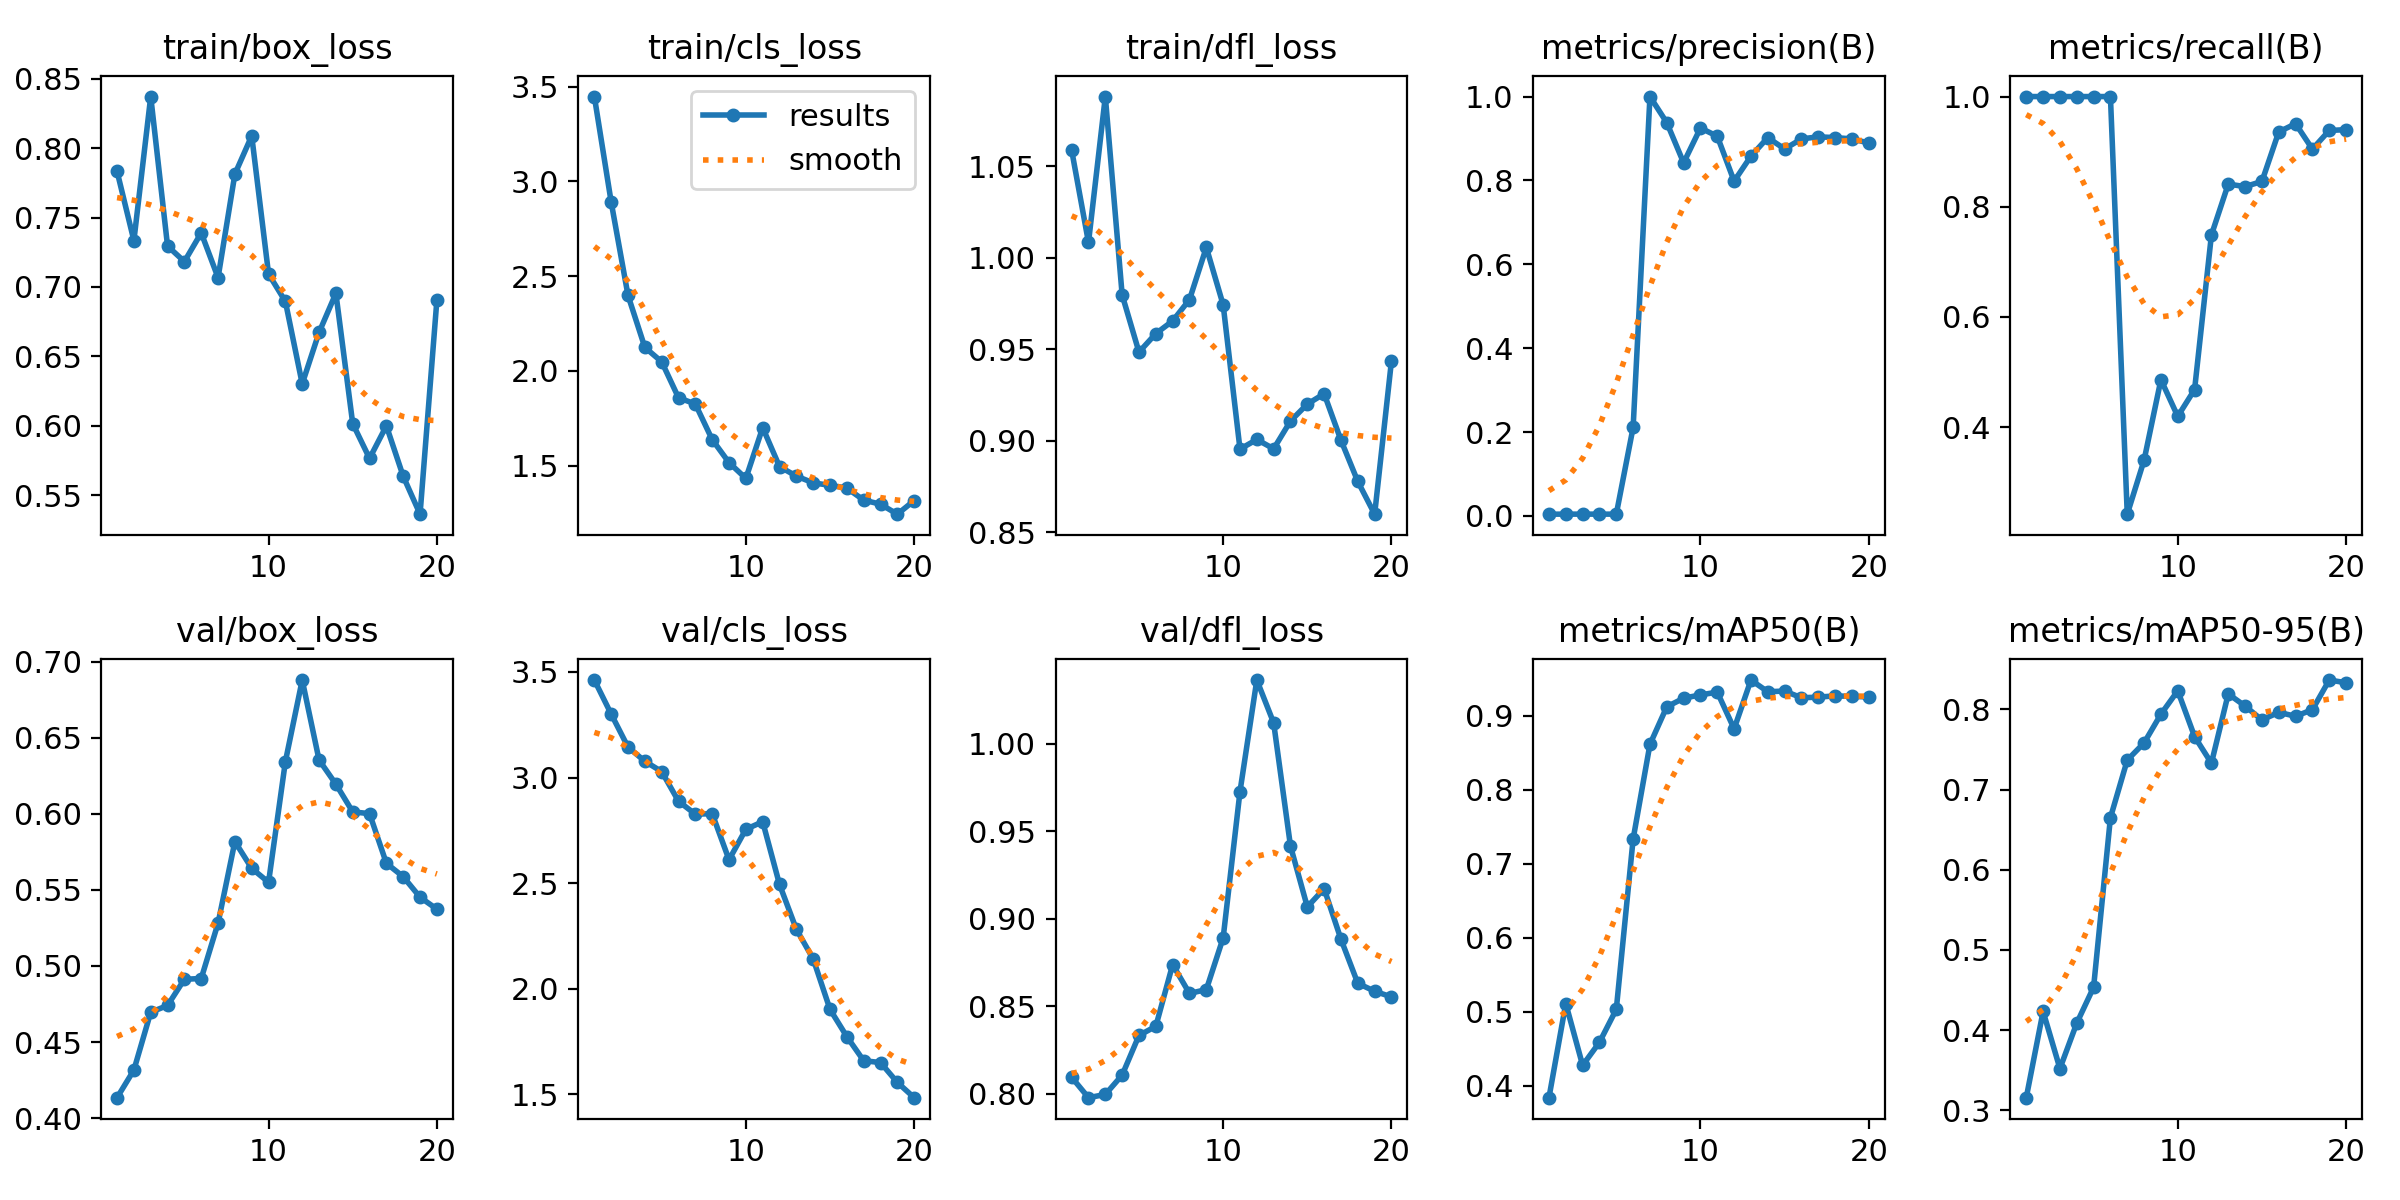

The file beside this chart, header and first rows:
epoch, time, train/box_loss, train/cls_loss, train/dfl_loss, metrics/precision(B), metrics/recall(B), metrics/mAP50(B), metrics/mAP50-95(B), val/box_loss, val/cls_loss, val/dfl_loss, lr/pg0, lr/pg1, lr/pg2
1, 13.12, 0.7833, 3.448, 1.059, 0.00409, 1, 0.3839, 0.3156, 0.4134, 3.461, 0.8094, 7.145e-05, 7.145e-05, 7.145e-05
2, 24.98, 0.7334, 2.891, 1.008, 0.00413, 1, 0.511, 0.4231, 0.4316, 3.3, 0.7978, 0.0001494, 0.0001494, 0.0001494
3, 38.42, 0.8372, 2.398, 1.088, 0.00422, 1, 0.4275, 0.3519, 0.4696, 3.144, 0.7996, 0.0002189, 0.0002189, 0.0002189
4, 51.78, 0.7295, 2.124, 0.9796, 0.00417, 1, 0.4587, 0.4086, 0.474, 3.077, 0.8107, 0.0002799, 0.0002799, 0.0002799
5, 65.69, 0.7182, 2.048, 0.9484, 0.00415, 1, 0.5031, 0.4533, 0.4913, 3.028, 0.8334, 0.0003324, 0.0003324, 0.0003324
6, 79.57, 0.739, 1.859, 0.9585, 0.211, 1, 0.7332, 0.6648, 0.4918, 2.888, 0.8386, 0.0003764, 0.0003764, 0.0003764
7, 93.45, 0.7067, 1.826, 0.9654, 1, 0.2421, 0.8612, 0.7367, 0.5282, 2.827, 0.8738, 0.0004119, 0.0004119, 0.0004119
8, 106.9, 0.7813, 1.638, 0.977, 0.9378, 0.3401, 0.9119, 0.7581, 0.5818, 2.829, 0.8573, 0.0004389, 0.0004389, 0.0004389
9, 120.6, 0.8089, 1.517, 1.006, 0.842, 0.4863, 0.9235, 0.794, 0.5642, 2.611, 0.8596, 0.0004575, 0.0004575, 0.0004575
10, 134.2, 0.7093, 1.433, 0.9742, 0.925, 0.4196, 0.928, 0.8232, 0.5551, 2.755, 0.8891, 0.0004675, 0.0004675, 0.0004675
11, 147.7, 0.6895, 1.701, 0.8954, 0.9054, 0.4683, 0.9317, 0.766, 0.6344, 2.791, 0.9727, 0.0004691, 0.0004691, 0.0004691
12, 161, 0.6301, 1.495, 0.9007, 0.7982, 0.7488, 0.8821, 0.7329, 0.6881, 2.494, 1.036, 0.0004621, 0.0004621, 0.0004621
13, 174.6, 0.6672, 1.445, 0.8956, 0.8579, 0.8411, 0.948, 0.8193, 0.6355, 2.282, 1.012, 0.0004467, 0.0004467, 0.0004467
14, 187.7, 0.6954, 1.41, 0.9108, 0.9021, 0.8366, 0.9322, 0.8041, 0.6196, 2.141, 0.9415, 0.0004228, 0.0004228, 0.0004228
15, 201, 0.6015, 1.397, 0.92, 0.875, 0.8459, 0.9332, 0.7868, 0.6014, 1.903, 0.9068, 0.0003904, 0.0003904, 0.0003904
16, 214.2, 0.5764, 1.382, 0.9257, 0.899, 0.9358, 0.9241, 0.7963, 0.6002, 1.774, 0.9172, 0.0003496, 0.0003496, 0.0003496
17, 227.6, 0.5999, 1.319, 0.9003, 0.904, 0.9507, 0.9249, 0.7914, 0.5675, 1.66, 0.8883, 0.0002972, 0.0002972, 0.0002972
18, 243.1, 0.5635, 1.297, 0.8778, 0.9021, 0.9046, 0.9267, 0.7996, 0.5587, 1.651, 0.8631, 0.0002265, 0.0002265, 0.0002265
19, 256.8, 0.5362, 1.245, 0.8599, 0.899, 0.9385, 0.9259, 0.8366, 0.5452, 1.557, 0.8586, 0.0001558, 0.0001558, 0.0001558
20, 270.2, 0.6905, 1.316, 0.9437, 0.8892, 0.9399, 0.9252, 0.8332, 0.5374, 1.485, 0.8553, 8.50255e-05, 8.50255e-05, 8.50255e-05
